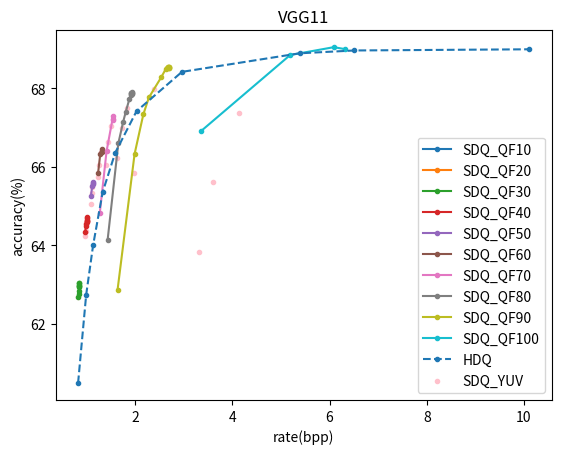
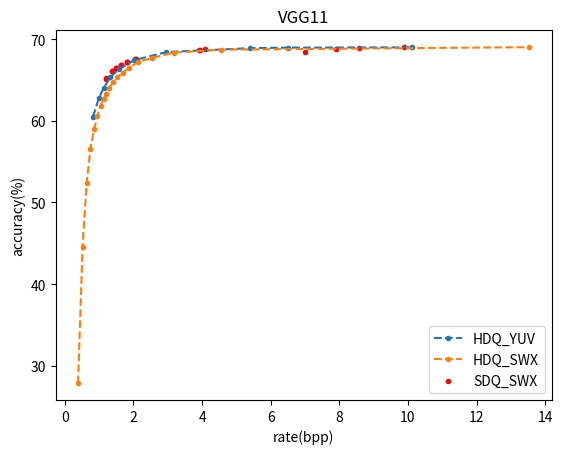

Python code for these plots, in order:
import numpy as np
import matplotlib.pyplot as plt


SDQ_acc= [
44.432,
58.596,
62.678,
64.23,
64.362,
64.578,
65.046,
65.322,
65.478,
65.734,
66.03,
66.372,
66.05,
66.616,
67.044,
66.224,
66.988,
67.504,
65.838,
67.976,
63.818,
65.6,
67.358,
]

SDQ_bpp=[
0.4129337863,
0.6402428947,
0.8299257332,
0.9638630792,
0.9770054287,
0.9903201861,
1.079388675,
1.098559429,
1.118088631,
1.22455697,
1.254720472,
1.285410294,
1.393180182,
1.443150623,
1.494850695,
1.630139532,
1.721899222,
1.825344672,
1.963265353,
2.378258268,
3.311368215,
3.599311,
4.131443199,
]


vgg_jpeg_acc = [33.282, 48.716, 54.762, 60.49, 62.736, 64.004, 65.352, 66.354, 67.41, 68.412, 68.884, 68.956, 68.986]
vgg_jpeg_bpp = [0.3822962079, 0.5091492985, 0.6160215632, 0.821426690715998, 0.987924535, 1.131426451, 1.327681325, 1.586540155, 2.024759671, 2.96028335, 5.382353456, 6.507102903, 10.10468878]


def maxRate(acc, bpp, th):
    new_acc = []
    new_bpp = []
    for idx, b in enumerate(bpp):
        if b > th:
            new_acc.append(acc[idx])
            new_bpp.append(bpp[idx])
    return new_acc, new_bpp

def maxAcc(acc, bpp, th):
    new_acc = []
    new_bpp = []
    for idx, Acc in enumerate(acc):
        if Acc > th:
            new_acc.append(acc[idx])
            new_bpp.append(bpp[idx])
    return new_acc, new_bpp

def concave(vgg_jpeg_acc, vgg_jpeg_bpp):
    new_acc = []
    new_bpp = []
    for idx, b in enumerate(bpp):
        if b > th:
            new_acc.append(acc[idx])
            new_bpp.append(bpp[idx])
    return new_acc, new_bpp


# VGG11



vgg_qf10_acc = [ 44.48, 44.47, 44.59, 44.69, 44.69, 44.71, 43.60, 44.76, 44.75 ]
vgg_qf10_bpp = [ 0.4119690306, 0.4130215107, 0.4134972066, 0.4142955344, 0.4144311961, 0.4145250497, 0.4133868283, 0.4145745133, 0.4145897884]

vgg_qf20_acc = [ 58.56, 58.72, 58.81, 58.95, 58.98, 59.03, 58.93, 59.05, 59.04, ]
vgg_qf20_bpp = [0.6374945486,0.6411679886,0.6428768442,0.6459511444,0.6465059695,0.6468959535,0.6463232788,0.6470938073,0.6471572735]

vgg_qf30_acc = [62.69, 62.77, 62.84, 62.94,62.95,62.98,62.97,63.05,63.05]
vgg_qf30_bpp = [0.8244920081,0.8323519132,0.8360503137,0.8428691575,0.8441221724,0.8450161348,0.844750973,0.8454606814,0.8456096253,]


vgg_qf40_acc = [64.34,64.48,64.55,64.62,64.61,64.63,64.59,64.71,64.70]
vgg_qf40_bpp = [0.9681530276, 0.9811291111, 0.9873023153, 0.9988062033, 1.000929118, 1.002481208, 1.002383173, 1.003240749, 1.003490961]


vgg_qf50_acc = [56.93, 65.26, 65.50, 65.59, 65.55, 65.62]
vgg_qf50_bpp = [0.8717956941, 1.08562427, 1.113521173, 1.130422168, 1.133574012, 1.135881871]

vgg_qf60_acc = [55.73, 65.84, 66.324, 66.438, 66.402, 66.38]
vgg_qf60_bpp = [0.9356502687, 1.233955427, 1.277982205, 1.304607234, 1.309606448, 1.313290951]


vgg_qf70_acc = [30.63, 54.29, 64.81, 66.39, 67.28, 67.22, 67.19, ]
vgg_qf70_bpp = [0.7822936323, 0.9985315958, 1.26752342, 1.40752254, 1.541578649, 1.546480943, 1.547095791]


vgg_qf80_acc=[51.586, 64.14, 66.59, 67.14 ,67.38 ,67.73 ,67.85 ,67.82 ,67.87 ,67.87 , 67.88, 67.87, 67.86, 67.89 ]
vgg_qf80_bpp=[1.08  , 1.43 , 1.65 , 1.75  ,1.80  ,1.88  ,1.91  ,1.92  ,1.92  ,1.92  , 1.92656210598051 , 1.92878 , 1.93, 1.931]

vgg_qf90_acc=[48.31, 62.86, 66.32, 67.33, 67.76, 68.27, 68.48, 68.50, 68.53, 68.53, 68.50, 68.51, 68.54, 68.54]
vgg_qf90_bpp=[1.189732928, 1.633789459, 1.984493891, 2.16509928,2.279440895,2.531676747,2.62438051,2.655996182,2.671729836,2.671933753, 2.687405263, 2.695223752, 2.699888647, 2.70300334 ]


vgg_qf100_acc = [48.10, 66.90, 68.84, 69.04, 68.99]
vgg_qf100_bpp = [1.820553424, 3.348418722, 5.187747278, 6.085728048, 6.319634313]

# SDQ_acc

min_rate = 60
# criterial = maxRate
criterial = maxAcc

vgg_qf10_acc, vgg_qf10_bpp = criterial(vgg_qf10_acc, vgg_qf10_bpp, min_rate)
vgg_qf20_acc, vgg_qf20_bpp = criterial(vgg_qf20_acc, vgg_qf20_bpp, min_rate)
vgg_qf30_acc, vgg_qf30_bpp = criterial(vgg_qf30_acc, vgg_qf30_bpp, min_rate)
vgg_qf40_acc, vgg_qf40_bpp = criterial(vgg_qf40_acc, vgg_qf40_bpp, min_rate)
vgg_qf50_acc, vgg_qf50_bpp = criterial(vgg_qf50_acc, vgg_qf50_bpp, min_rate)
vgg_qf60_acc, vgg_qf60_bpp = criterial(vgg_qf60_acc, vgg_qf60_bpp, min_rate)
vgg_qf70_acc, vgg_qf70_bpp = criterial(vgg_qf70_acc, vgg_qf70_bpp, min_rate)
vgg_qf80_acc, vgg_qf80_bpp = criterial(vgg_qf80_acc, vgg_qf80_bpp, min_rate)
vgg_qf90_acc, vgg_qf90_bpp = criterial(vgg_qf90_acc, vgg_qf90_bpp, min_rate)
vgg_qf100_acc, vgg_qf100_bpp = criterial(vgg_qf100_acc, vgg_qf100_bpp, min_rate)
vgg_jpeg_acc, vgg_jpeg_bpp = criterial(vgg_jpeg_acc, vgg_jpeg_bpp, min_rate)
SDQ_acc, SDQ_bpp = criterial(SDQ_acc, SDQ_bpp, min_rate)


# vgg_qf80_bpp = [(24 / x) for x in vgg_qf80_bpp]
# vgg_qf90_bpp = [(24 / x) for x in vgg_qf90_bpp]
# vgg_jpeg_bpp = [(24 / x) for x in vgg_jpeg_bpp]

# vgg_jpeg_acc = [ 66.354, 67.41, 68.412, 68.986]
# vgg_jpeg_bpp = [ 1.586540155, 2.024759671, 2.96028335, 10.10468878]

plt.plot(vgg_qf10_bpp,vgg_qf10_acc,label="SDQ_QF10", marker=".")
plt.plot(vgg_qf20_bpp,vgg_qf20_acc,label="SDQ_QF20", marker=".")
plt.plot(vgg_qf30_bpp,vgg_qf30_acc,label="SDQ_QF30", marker=".")
plt.plot(vgg_qf40_bpp,vgg_qf40_acc,label="SDQ_QF40", marker=".")
plt.plot(vgg_qf50_bpp,vgg_qf50_acc,label="SDQ_QF50", marker=".")
plt.plot(vgg_qf60_bpp,vgg_qf60_acc,label="SDQ_QF60", marker=".")
plt.plot(vgg_qf70_bpp,vgg_qf70_acc,label="SDQ_QF70", marker=".")
plt.plot(vgg_qf80_bpp,vgg_qf80_acc,label="SDQ_QF80", marker=".")
plt.plot(vgg_qf90_bpp,vgg_qf90_acc,label="SDQ_QF90", marker=".")
plt.plot(vgg_qf100_bpp,vgg_qf100_acc,label="SDQ_QF100", marker=".")
plt.plot(vgg_jpeg_bpp,vgg_jpeg_acc,label="HDQ", marker=".", linestyle= '--')
plt.scatter(SDQ_bpp,SDQ_acc,label="SDQ_YUV", marker=".",  c='pink')

plt.title("VGG11")
plt.xlabel("rate(bpp)")
plt.ylabel("accuracy(%)")
plt.legend()
# plt.show()
plt.savefig("VGG11.png",dpi=600)



# SWX vs JPEG

SDQ_SWX_acc = [
68.392,
68.986,
68.854,
68.768,
65.158,
65.188,
66.086,
66.032,
66.118,
66.454,
66.45,
66.46,
66.828,
66.81,
66.874,
67.214,
67.238,
67.204,
67.596,
67.544,
67.56,
68.754,
68.71,
68.688,
]

SDQ_SWX_bpp = [
7.011797518,
9.889757026,
8.561356108,
7.897722763,
1.212594566,
1.209628398,
1.388890924,
1.385438052,
1.384285475,
1.500577103,
1.499112356,
1.504968553,
1.643417489,
1.641512795,
1.649105745,
1.813771927,
1.824526741,
1.816457868,
2.064931344,
2.052877066,
2.048855125,
4.077217355,
3.946662501,
3.90582086,
]

HDQ_SWX_acc = [
27.862,
44.596,
52.35,
56.558,
58.93,
60.612,
61.848,
62.686,
63.3,
64.028,
64.688,
65.316,
65.854,
66.516,
67.192,
67.694,
68.34,
68.702,
69.008
]

HDQ_SWX_bpp = [
0.3850757139,
0.5154650346,
0.6342837216,
0.7448789272,
0.8508629177,
0.9503689111,
1.039074576,
1.127665517,
1.210340339,
1.298283244,
1.401957989,
1.526531158,
1.680283832,
1.877234094,
2.143470584,
2.5327036,
3.176413875,
4.547688356,
13.52919593
]


plt.figure()

plt.plot(vgg_jpeg_bpp,vgg_jpeg_acc,label="HDQ_YUV", marker=".", linestyle= '--')
plt.plot(HDQ_SWX_bpp,HDQ_SWX_acc,label="HDQ_SWX", marker=".", linestyle= '--')
plt.scatter(SDQ_SWX_bpp,SDQ_SWX_acc,label="SDQ_SWX", marker=".",  c='red')
# plt.scatter(SDQ_bpp,SDQ_acc,label="SDQ_YUV", marker=".",  c='pink')
plt.title("VGG11")
plt.xlabel("rate(bpp)")
plt.ylabel("accuracy(%)")
plt.legend()
plt.show()